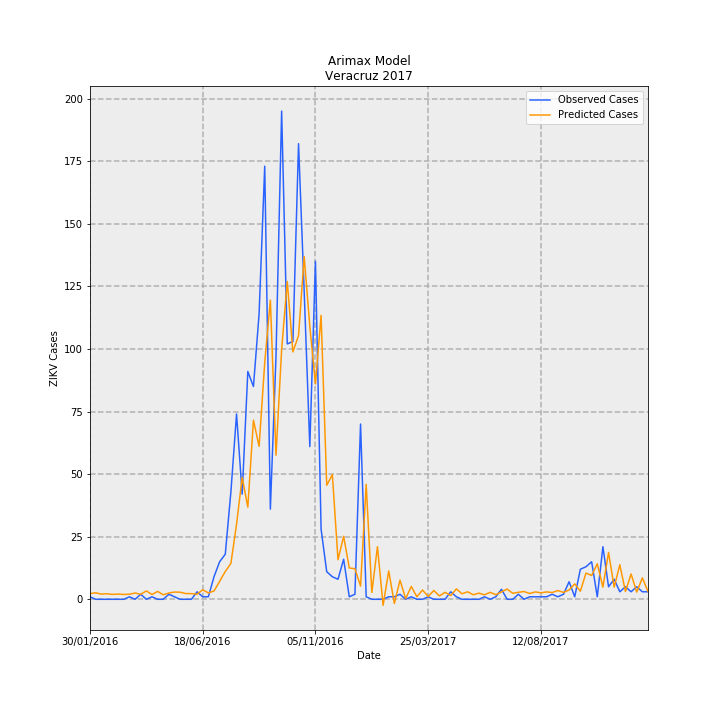

Data behind this chart, as committed beside it:
Date, predictions_incidence, observed_incidence, Predicted Cases, Observed Cases, error
30/01/2016, 0.02792, 0.01233, 2.265, 1.0, -1.265
06/02/2016, 0.03204, 0.0, 2.599, 0.0, -2.599
13/02/2016, 0.0256, 0.0, 2.076, 0.0, -2.076
20/02/2016, 0.02727, 0.0, 2.213, 0.0, -2.213
27/02/2016, 0.02405, 0.0, 1.951, 0.0, -1.951
05/03/2016, 0.02559, 0.0, 2.076, 0.0, -2.076
12/03/2016, 0.02381, 0.0, 1.931, 0.0, -1.931
19/03/2016, 0.02491, 0.01233, 2.021, 1.0, -1.021
26/03/2016, 0.03092, 0.0, 2.508, 0.0, -2.508
02/04/2016, 0.02456, 0.02465, 1.992, 2.0, 0.007865
09/04/2016, 0.04115, 0.0, 3.338, 0.0, -3.338
16/04/2016, 0.02357, 0.01233, 1.912, 1.0, -0.912
23/04/2016, 0.03879, 0.0, 3.147, 0.0, -3.147
30/04/2016, 0.02203, 0.0, 1.787, 0.0, -1.787
07/05/2016, 0.03109, 0.02465, 2.522, 2.0, -0.5219
14/05/2016, 0.03568, 0.01233, 2.895, 1.0, -1.895
21/05/2016, 0.03481, 0.0, 2.824, 0.0, -2.824
28/05/2016, 0.02828, 0.0, 2.294, 0.0, -2.294
04/06/2016, 0.02782, 0.0, 2.257, 0.0, -2.257
11/06/2016, 0.02509, 0.03698, 2.035, 3.0, 0.9646
18/06/2016, 0.04673, 0.01233, 3.791, 1.0, -2.791
25/06/2016, 0.03117, 0.01233, 2.529, 1.0, -1.529
02/07/2016, 0.04103, 0.1109, 3.329, 9.0, 5.671
09/07/2016, 0.08829, 0.1849, 7.162, 15, 7.838
16/07/2016, 0.1368, 0.2219, 11.1, 18.0, 6.904
23/07/2016, 0.1767, 0.53, 14.33, 43, 28.67
30/07/2016, 0.3694, 0.9122, 29.97, 74.0, 44.03
06/08/2016, 0.6002, 0.5177, 48.69, 42.0, -6.693
13/08/2016, 0.4537, 1.122, 36.8, 91.0, 54.2
20/08/2016, 0.8818, 1.048, 71.54, 85, 13.46
27/08/2016, 0.753, 1.405, 61.09, 114.0, 52.91
03/09/2016, 1.165, 2.133, 94.54, 173.0, 78.46
10/09/2016, 1.473, 0.4438, 119.5, 36.0, -83.5
17/09/2016, 0.7095, 1.196, 57.56, 97.0, 39.44
24/09/2016, 1.23, 2.404, 99.81, 195.0, 95.19
01/10/2016, 1.565, 1.257, 126.9, 102.0, -24.93
08/10/2016, 1.218, 1.27, 98.81, 103, 4.187
15/10/2016, 1.299, 2.243, 105.4, 182.0, 76.65
22/10/2016, 1.687, 1.516, 136.9, 123.0, -13.88
29/10/2016, 1.344, 0.7519, 109, 61.0, -48.01
05/11/2016, 1.06, 1.664, 86, 135.0, 49
12/11/2016, 1.398, 0.3451, 113.4, 28, -85.42
19/11/2016, 0.5615, 0.1356, 45.55, 11.0, -34.55
26/11/2016, 0.6139, 0.1109, 49.8, 9.0, -40.8
03/12/2016, 0.1945, 0.09861, 15.78, 8.0, -7.778
10/12/2016, 0.3102, 0.1972, 25.16, 16.0, -9.165
17/12/2016, 0.1541, 0.01233, 12.5, 1.0, -11.5
24/12/2016, 0.1506, 0.02465, 12.22, 2.0, -10.22
31/12/2016, 0.06533, 0.8629, 5.3, 70.0, 64.7
07/01/2017, 0.5663, 0.01233, 45.94, 1.0, -44.94
14/01/2017, 0.0338, 0.0, 2.742, 0.0, -2.742
21/01/2017, 0.2592, 0.0, 21.03, 0.0, -21.03
28/01/2017, -0.02955, 0.0, -2.397, 0.0, 2.397
04/02/2017, 0.1396, 0.01233, 11.33, 1.0, -10.33
11/02/2017, -0.02055, 0.01233, -1.667, 1.0, 2.667
18/02/2017, 0.09415, 0.02465, 7.638, 2.0, -5.638
25/02/2017, 0.003314, 0.0, 0.2688, 0.0, -0.2688
04/03/2017, 0.06315, 0.01233, 5.123, 1.0, -4.123
11/03/2017, 0.01259, 0.0, 1.021, 0.0, -1.021
18/03/2017, 0.04569, 0.0, 3.707, 0.0, -3.707
... 40 more rows
